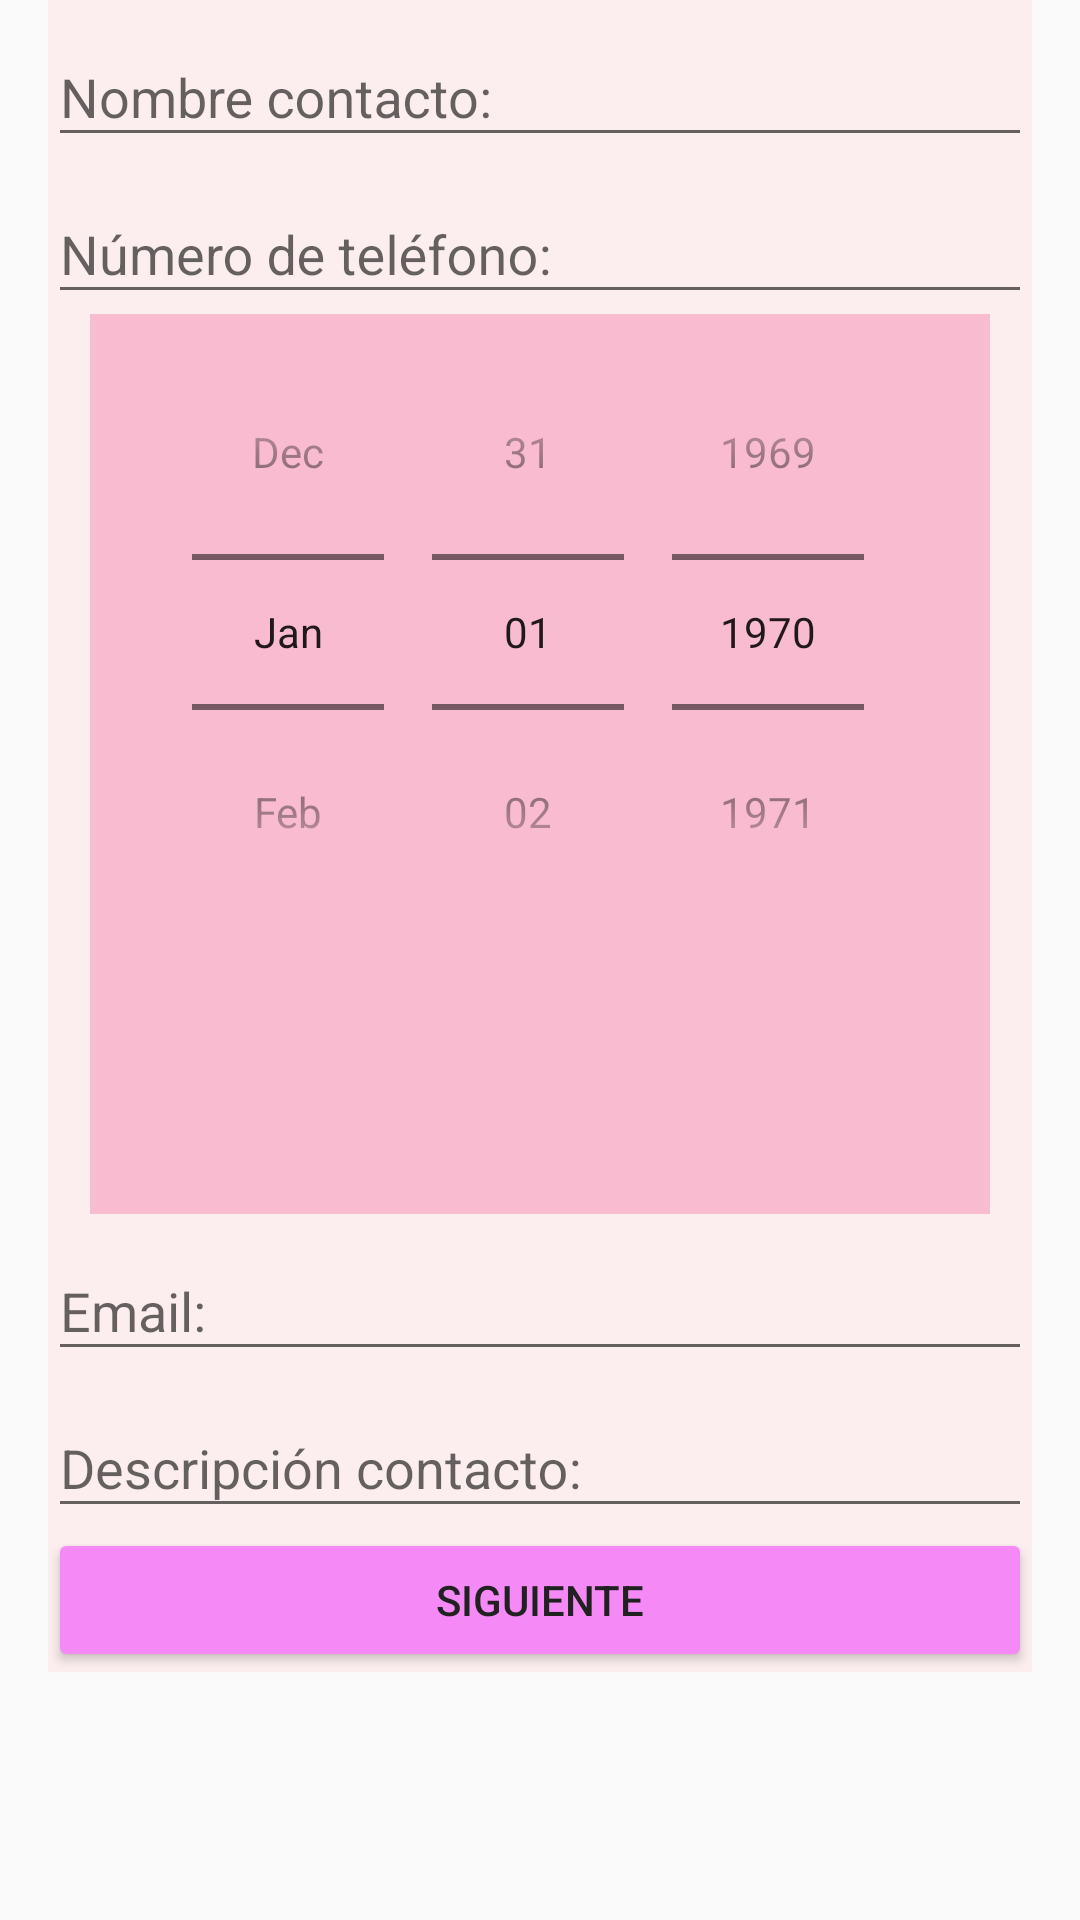

Here is an Android app screen rendered from its layout file. Give the layout XML and the strings, colors and styles it references.
<!-- AndroidManifest.xml: application theme AppTheme -->
<!-- res/layout/activity_main.xml -->
<?xml version="1.0" encoding="utf-8"?>
<ScrollView
    xmlns:android="http://schemas.android.com/apk/res/android"
    xmlns:tools="http://schemas.android.com/tools"
    tools:context="es.example.contactos.MainActivity"
    android:layout_width="match_parent"
    android:layout_height="wrap_content"
    android:paddingBottom="@dimen/activity_vertical_margin"
    android:paddingLeft="@dimen/activity_horizontal_margin"
    android:paddingRight="@dimen/activity_horizontal_margin"
    android:weightSum="1">


    <LinearLayout
        android:layout_width="match_parent"
        android:layout_height="wrap_content"
        android:orientation="vertical"
        android:background="#fceeee">


    <android.support.design.widget.TextInputLayout
        android:layout_width="match_parent"
        android:layout_height="wrap_content">
        <android.support.design.widget.TextInputEditText
            android:id="@+id/nombre"
            android:layout_width="match_parent"
            android:layout_height="wrap_content"
            android:hint="@string/nombre_contacto"
            android:singleLine="true"
            android:textColorHighlight="@color/colorBlack"/>
    </android.support.design.widget.TextInputLayout>


    <android.support.design.widget.TextInputLayout
        android:layout_width="match_parent"
        android:layout_height="wrap_content">
        <android.support.design.widget.TextInputEditText
            android:id="@+id/telefono"
            android:layout_width="match_parent"
            android:layout_height="wrap_content"
            android:singleLine="true"
            android:inputType="numberDecimal"
            android:hint="@string/numero_telefono"
            android:textColorHint="@color/colorBlack" />
    </android.support.design.widget.TextInputLayout>


        <DatePicker
            android:id="@+id/datePicker"
            android:layout_width="@dimen/picker"
            android:layout_height="@dimen/picker"
            android:layout_gravity="center_horizontal"
            android:datePickerMode="spinner"
            android:calendarViewShown="false"
            android:background="@color/colorPrimary" />


    <android.support.design.widget.TextInputLayout
        android:layout_width="match_parent"
        android:layout_height="wrap_content">
        <android.support.design.widget.TextInputEditText
            android:id="@+id/email"
            android:layout_width="match_parent"
            android:layout_height="wrap_content"
            android:singleLine="true"
            android:hint="@string/email"
            android:textColorHint="@color/colorBlack" />
    </android.support.design.widget.TextInputLayout>


    <android.support.design.widget.TextInputLayout
        android:layout_width="match_parent"
        android:layout_height="wrap_content">
        <android.support.design.widget.TextInputEditText
            android:id="@+id/descripcion"
            android:layout_width="match_parent"
            android:layout_height="wrap_content"
            android:maxLines="5"
            android:hint="@string/descripcion_contacto"
            android:textColorHint="@color/colorBlack" />
    </android.support.design.widget.TextInputLayout>


        <Button
            android:id="@+id/button"
            android:layout_width="match_parent"
            android:layout_height="wrap_content"
            android:text="@string/siguiente"
            android:theme="@style/DisenoBotones"/>

    </LinearLayout>
</ScrollView>
<!-- resources referenced by this layout -->
<resources>
  <color name="colorBlack">#212121</color>
  <color name="colorPrimary">#f8bbd0</color>
  <dimen name="activity_horizontal_margin">16dp</dimen>
  <dimen name="activity_vertical_margin">16dp</dimen>
  <dimen name="picker">300dp</dimen>
  <string name="descripcion_contacto">Descripción contacto:</string>
  <string name="email">Email:</string>
  <string name="nombre_contacto">Nombre contacto:</string>
  <string name="numero_telefono">Número de teléfono:</string>
  <string name="siguiente">Siguiente</string>
  <style name="DisenoBotones" parent="Theme.AppCompat.Light">
          <item name="colorButtonNormal">@color/colorBotones</item>
          <item name="colorControlHighlight">@color/colorAccent</item>
          <item name="android:textColor">@color/colorText</item>
      </style>
  <style name="AppTheme" parent="Theme.AppCompat.Light.DarkActionBar">
          
          <item name="colorPrimary">@color/colorPrimary</item>
          <item name="colorPrimaryDark">@color/colorPrimaryDark</item>
          <item name="colorAccent">@color/colorAccent</item>
  
      </style>
  <color name="colorBotones">#f589f5</color>
  <color name="colorAccent">#F8BBD0</color>
  <color name="colorText">#212121</color>
  <color name="colorPrimaryDark">#f47ed4</color>
</resources>
